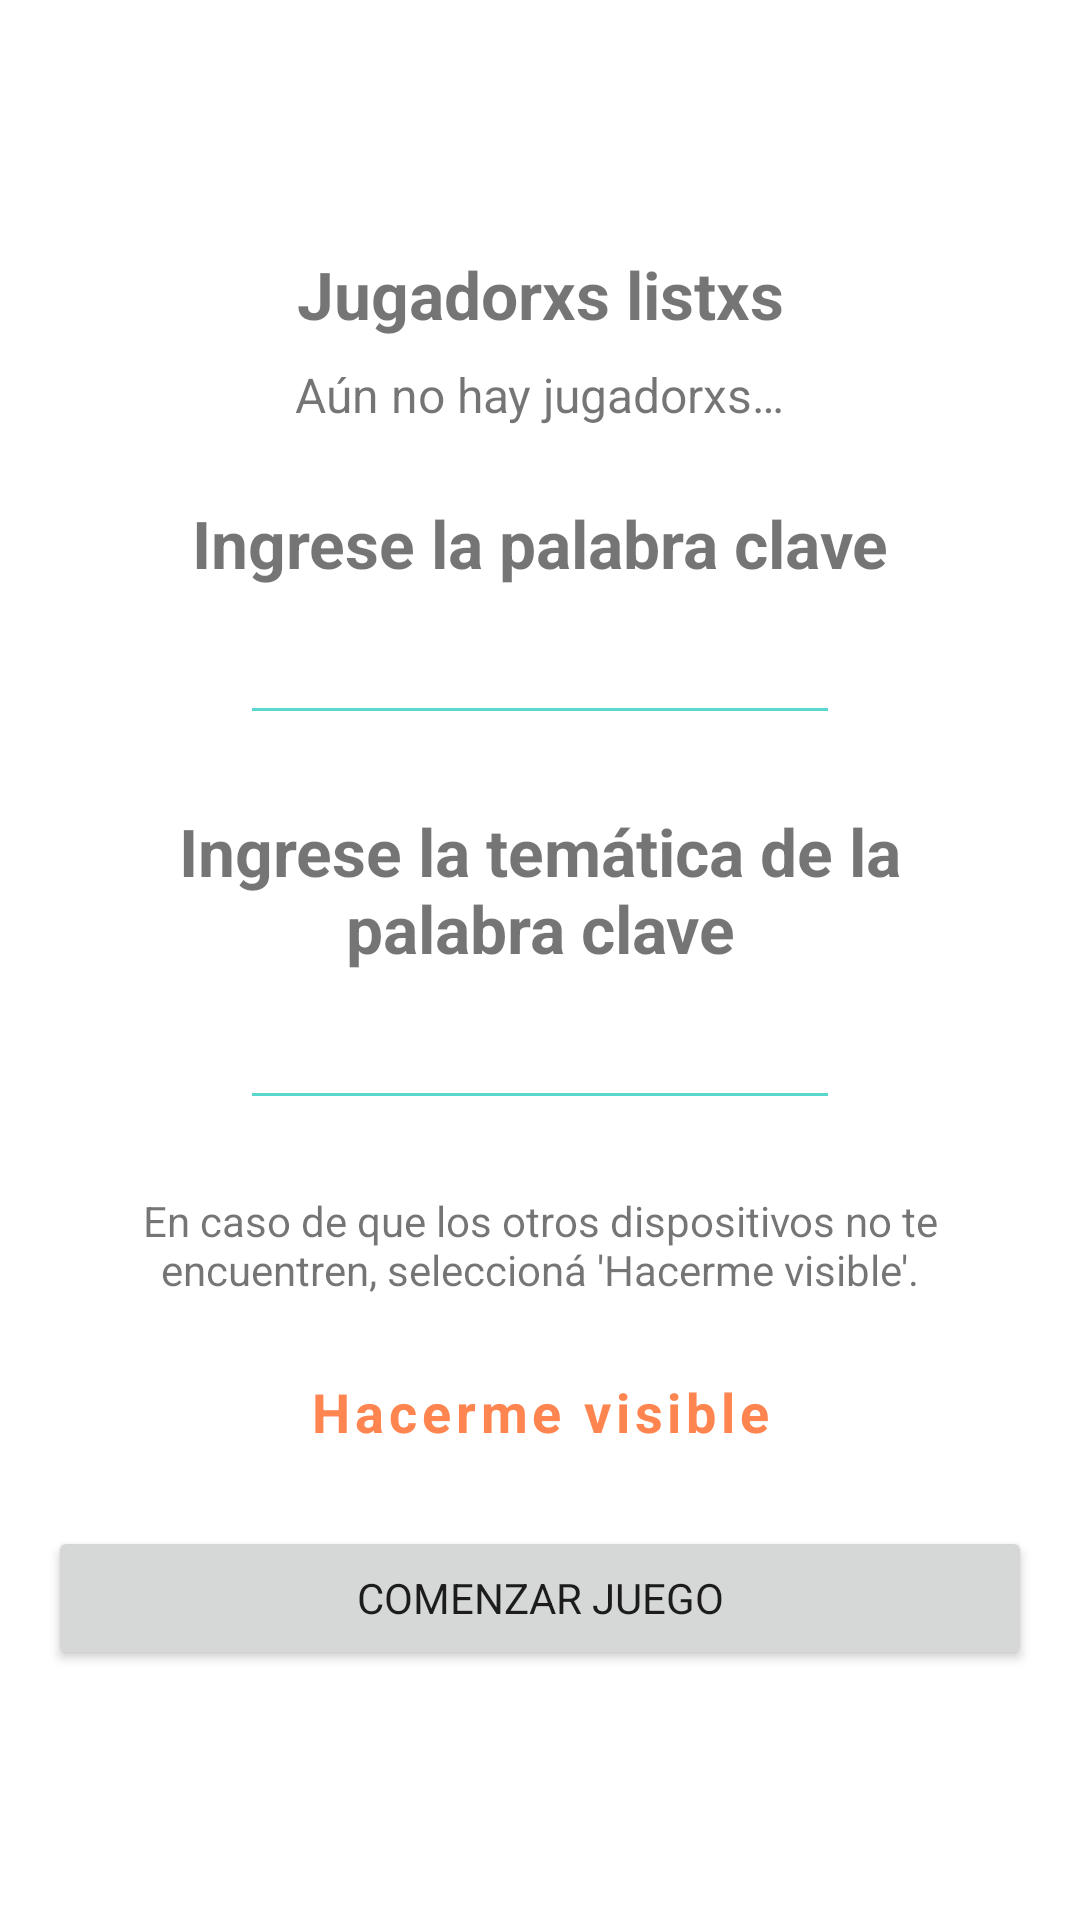

Reconstruct the res/layout file that produces this screen, plus the resources it refers to.
<!-- AndroidManifest.xml: application theme Theme.P2P -->
<!-- res/layout/fragment_create_impostor.xml -->
<?xml version="1.0" encoding="utf-8"?>
<ScrollView xmlns:android="http://schemas.android.com/apk/res/android"
    xmlns:app="http://schemas.android.com/apk/res-auto"
    android:id="@+id/impostor_data"
    android:layout_width="match_parent"
    android:layout_height="match_parent"
    android:gravity="center">

    <androidx.constraintlayout.widget.ConstraintLayout
        android:layout_width="match_parent"
        android:layout_height="wrap_content"
        android:layout_gravity="center"
        android:background="@color/colorBackground">

        <include layout="@layout/view_guidelines" />

        <TextView
            android:id="@+id/connected_players_text"
            style="@style/P2P_Title"
            android:layout_width="wrap_content"
            android:layout_height="wrap_content"
            android:text="@string/lobby_connected_players"
            app:layout_constraintBottom_toTopOf="@id/players"
            app:layout_constraintEnd_toEndOf="@id/guideline_end"
            app:layout_constraintStart_toStartOf="@id/guideline_begin"
            app:layout_constraintTop_toTopOf="@+id/guideline_top" />

        <TextView
            android:id="@+id/players"
            style="@style/P2P_Description"
            android:layout_width="wrap_content"
            android:layout_height="wrap_content"
            android:layout_marginTop="@dimen/medium"
            android:text="@string/lobby_no_players_yet"
            app:layout_constraintBottom_toTopOf="@id/key_word_text"
            app:layout_constraintEnd_toEndOf="@id/guideline_end"
            app:layout_constraintStart_toStartOf="@id/guideline_begin"
            app:layout_constraintTop_toBottomOf="@id/connected_players_text" />

        <TextView
            android:id="@+id/key_word_text"
            style="@style/P2P_Title"
            android:layout_width="wrap_content"
            android:layout_height="wrap_content"
            android:layout_marginTop="@dimen/large_extra"
            android:text="@string/im_write_key_word"
            app:layout_constraintBottom_toTopOf="@id/key_word_field"
            app:layout_constraintEnd_toEndOf="@id/guideline_end"
            app:layout_constraintStart_toStartOf="@id/guideline_begin"
            app:layout_constraintTop_toBottomOf="@id/players" />

        <com.google.android.material.textfield.TextInputEditText
            android:id="@+id/key_word_field"
            android:layout_width="200dp"
            android:layout_height="wrap_content"
            android:layout_marginTop="@dimen/medium"
            android:gravity="center"
            android:inputType="textCapSentences"
            android:maxLines="1"
            android:theme="@style/P2P.SecondEditTextTheme"
            app:layout_constraintBottom_toTopOf="@id/key_word_theme_text"
            app:layout_constraintEnd_toEndOf="@id/guideline_end"
            app:layout_constraintStart_toStartOf="@id/guideline_begin"
            app:layout_constraintTop_toBottomOf="@id/key_word_text" />

        <TextView
            android:id="@+id/key_word_theme_text"
            style="@style/P2P_Title"
            android:layout_width="0dp"
            android:layout_height="wrap_content"
            android:layout_marginStart="@dimen/large"
            android:layout_marginTop="@dimen/large_extra"
            android:layout_marginEnd="@dimen/large"
            android:text="@string/im_write_key_word_theme"
            android:textAlignment="center"
            app:layout_constraintBottom_toTopOf="@id/key_word_theme_field"
            app:layout_constraintEnd_toEndOf="@id/guideline_end"
            app:layout_constraintStart_toStartOf="@id/guideline_begin"
            app:layout_constraintTop_toBottomOf="@id/key_word_field" />

        <com.google.android.material.textfield.TextInputEditText
            android:id="@+id/key_word_theme_field"
            android:layout_width="200dp"
            android:layout_height="wrap_content"
            android:layout_marginTop="@dimen/medium"
            android:gravity="center"
            android:inputType="textCapSentences"
            android:maxLines="1"
            android:theme="@style/P2P.SecondEditTextTheme"
            app:layout_constraintBottom_toTopOf="@id/make_me_visible_text"
            app:layout_constraintEnd_toEndOf="@id/guideline_end"
            app:layout_constraintStart_toStartOf="@id/guideline_begin"
            app:layout_constraintTop_toBottomOf="@id/key_word_theme_text" />

        <TextView
            android:id="@+id/make_me_visible_text"
            android:layout_width="0dp"
            android:layout_height="wrap_content"
            android:layout_marginTop="@dimen/large_extra"
            android:layout_marginBottom="@dimen/medium"
            android:gravity="center"
            android:text="@string/server_lobby_make_me_visible_text"
            app:layout_constraintEnd_toEndOf="@id/guideline_end"
            app:layout_constraintBottom_toTopOf="@id/make_me_visible_button"
            app:layout_constraintStart_toStartOf="@id/guideline_begin"
            app:layout_constraintTop_toBottomOf="@id/key_word_theme_field" />

        <Button
            android:id="@+id/make_me_visible_button"
            style="@style/Widget.P2P.Button.Outline"
            android:layout_width="0dp"
            android:layout_height="wrap_content"
            android:text="@string/lobby_make_me_visible"
            app:layout_constraintBottom_toTopOf="@id/start_button"
            app:layout_constraintEnd_toEndOf="@id/guideline_end"
            app:layout_constraintStart_toStartOf="@id/guideline_begin"
            app:layout_constraintTop_toBottomOf="@id/make_me_visible_text" />

        <Button
            android:id="@+id/start_button"
            android:layout_width="0dp"
            android:layout_height="wrap_content"
            android:layout_marginTop="@dimen/medium"
            android:text="@string/lobby_start_game"
            app:layout_constraintBottom_toBottomOf="@+id/guideline_bottom"
            app:layout_constraintEnd_toEndOf="@id/guideline_end"
            app:layout_constraintStart_toStartOf="@id/guideline_begin"
            app:layout_constraintTop_toBottomOf="@id/make_me_visible_button" />

    </androidx.constraintlayout.widget.ConstraintLayout>
</ScrollView>
<!-- res/layout/view_guidelines.xml (included above) -->
<?xml version="1.0" encoding="utf-8"?>
<merge
    xmlns:android="http://schemas.android.com/apk/res/android"
    xmlns:app="http://schemas.android.com/apk/res-auto"
    xmlns:tools="http://schemas.android.com/tools"
    tools:parentTag="androidx.constraintlayout.widget.ConstraintLayout">

    <androidx.constraintlayout.widget.Guideline
        android:id="@+id/guideline_begin"
        android:layout_width="wrap_content"
        android:layout_height="wrap_content"
        android:orientation="vertical"
        app:layout_constraintGuide_begin="@dimen/screen_padding" />

    <androidx.constraintlayout.widget.Guideline
        android:id="@+id/guideline_top"
        android:layout_width="wrap_content"
        android:layout_height="wrap_content"
        android:orientation="horizontal"
        app:layout_constraintGuide_begin="@dimen/screen_padding" />

    <androidx.constraintlayout.widget.Guideline
        android:id="@+id/guideline_end"
        android:layout_width="wrap_content"
        android:layout_height="wrap_content"
        android:orientation="vertical"
        app:layout_constraintGuide_end="@dimen/screen_padding" />

    <androidx.constraintlayout.widget.Guideline
        android:id="@+id/guideline_bottom"
        android:layout_width="wrap_content"
        android:layout_height="wrap_content"
        android:orientation="horizontal"
        app:layout_constraintGuide_end="@dimen/screen_padding" />
</merge>
<!-- resources referenced by this layout -->
<resources>
  <color name="colorBackground">@color/white_alpha_100</color>
  <dimen name="large">20dp</dimen>
  <dimen name="large_extra">24dp</dimen>
  <dimen name="medium">8dp</dimen>
  <dimen name="screen_padding">@dimen/medium_extra</dimen>
  <string name="im_write_key_word">Ingrese la palabra clave</string>
  <string name="im_write_key_word_theme">Ingrese la temática de la palabra clave</string>
  <string name="lobby_connected_players">Jugadorxs listxs</string>
  <string name="lobby_make_me_visible">Hacerme visible</string>
  <string name="lobby_no_players_yet">Aún no hay jugadorxs…</string>
  <string name="lobby_start_game">Comenzar juego</string>
  <string name="server_lobby_make_me_visible_text">En caso de que los otros dispositivos no te encuentren, seleccioná \'Hacerme visible\'.</string>
  <style name="P2P.SecondEditTextTheme" parent="Theme.P2P">
          
          <item name="colorControlNormal">@color/colorPrimary</item>
          <item name="colorControlActivated">@color/colorPrimary</item>
          <item name="colorControlHighlight">@color/colorPrimary</item>
      </style>
  <style name="P2P_Description">
          <item name="android:textSize">@dimen/font_medium_extra</item>
      </style>
  <style name="P2P_Title">
          <item name="android:textSize">@dimen/font_big</item>
          <item name="android:textStyle">bold</item>
      </style>
  <color name="white_alpha_100">#FFFFFFFF</color>
  <dimen name="medium_extra">16dp</dimen>
  <color name="colorPrimary">@color/turquoise</color>
  <dimen name="font_medium_extra">16sp</dimen>
  <dimen name="font_big">22sp</dimen>
  <dimen name="font_large">18sp</dimen>
  <color name="colorPrimaryVariant">@color/iceberg</color>
  <color name="colorOnPrimary">@color/white_alpha_100</color>
  <color name="colorSecondary">@color/yellow_orange</color>
  <color name="colorSecondaryVariant">@color/caramel</color>
  <color name="colorOnSecondary">@color/white_alpha_100</color>
  <color name="green_black">#0C1D1B</color>
  <color name="colorError">@color/persimmon</color>
  <color name="colorOnError">@color/white_alpha_100</color>
  <style name="Widget.P2P.TextInputLayout" parent="@style/Widget.Design.TextInputLayout">
          <item name="endIconTint">@color/coral</item>
          <item name="android:textColorHint">@color/green_black</item>
          <item name="drawableTint">@color/coral</item>
      </style>
  <style name="Widget.P2P.EditText" parent="@style/Widget.AppCompat.EditText">
          <item name="android:textColor">@color/green_eden</item>
          <item name="android:textStyle">bold</item>
      </style>
  <style name="Widget.P2P.Button" parent="@style/Widget.MaterialComponents.Button">
          <item name="cornerRadius">@dimen/medium</item>
          <item name="android:textStyle">bold</item>
          <item name="android:textAllCaps">false</item>
          <item name="android:textSize">@dimen/font_large</item>
          <item name="android:minHeight">60dp</item>
          <item name="backgroundTint">@color/button_primary_background_color</item>
          <item name="android:textColor">@color/button_text_color</item>
      </style>
  <color name="turquoise">#5AD8CC</color>
  <color name="iceberg">#CEF3F1</color>
  <color name="yellow_orange">#FFB349</color>
  <color name="caramel">#FFDCAD</color>
  <color name="persimmon">#FF5656</color>
  <color name="coral">#FF8550</color>
  <color name="green_eden">#18635B</color>
</resources>
